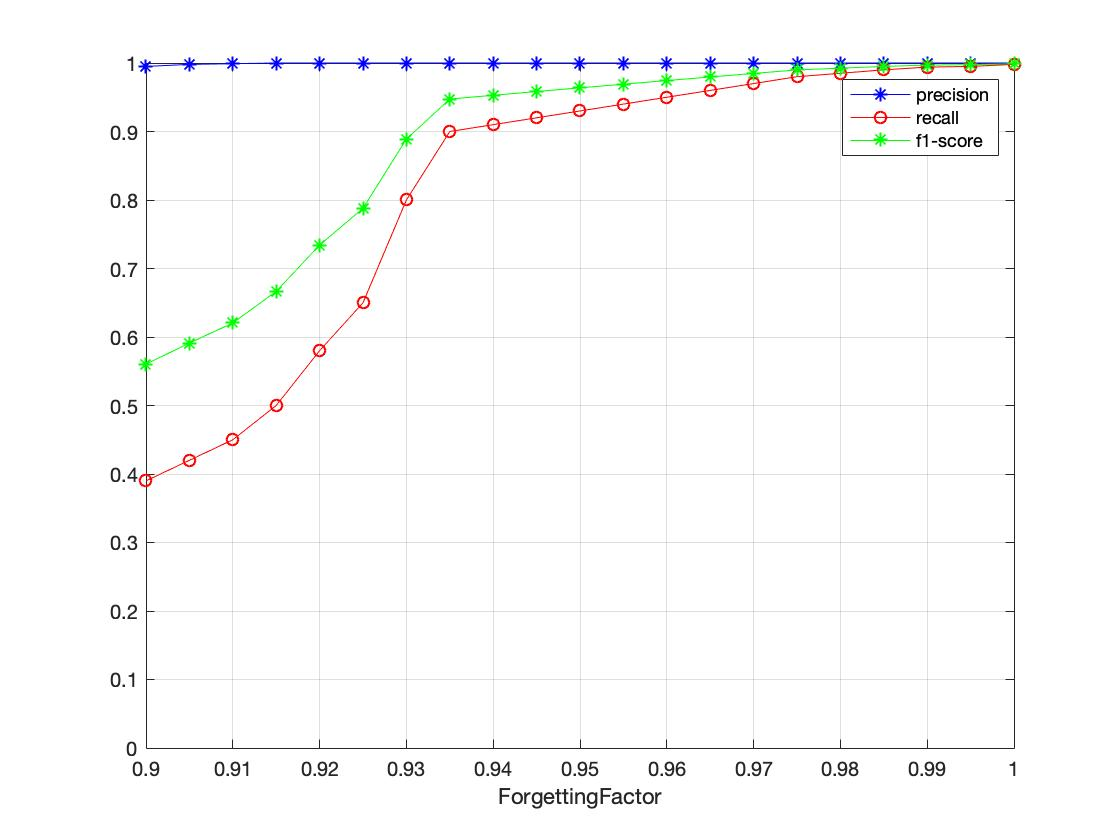

The table this chart was drawn from, first rows:
ForgettingFactor, precision, recall, f1-score
0.9, 0.995, 0.39, 0.5604
0.905, 0.998, 0.42, 0.5912
0.91, 0.999, 0.45, 0.6205
0.915, 1, 0.5, 0.6667
0.92, 1, 0.58, 0.7342
0.925, 1, 0.65, 0.7879
0.93, 1, 0.8, 0.8889
0.935, 1, 0.9, 0.9474
0.94, 1, 0.91, 0.9529
0.945, 1, 0.92, 0.9583
0.95, 1, 0.93, 0.9637
0.955, 1, 0.94, 0.9691
0.96, 1, 0.95, 0.9744
0.965, 1, 0.96, 0.9796
0.97, 1, 0.97, 0.9848
0.975, 1, 0.98, 0.9899
0.98, 1, 0.985, 0.9924
0.985, 1, 0.99, 0.995
0.99, 1, 0.994, 0.997
0.995, 1, 0.995, 0.9975
1, 1, 0.998, 0.999
